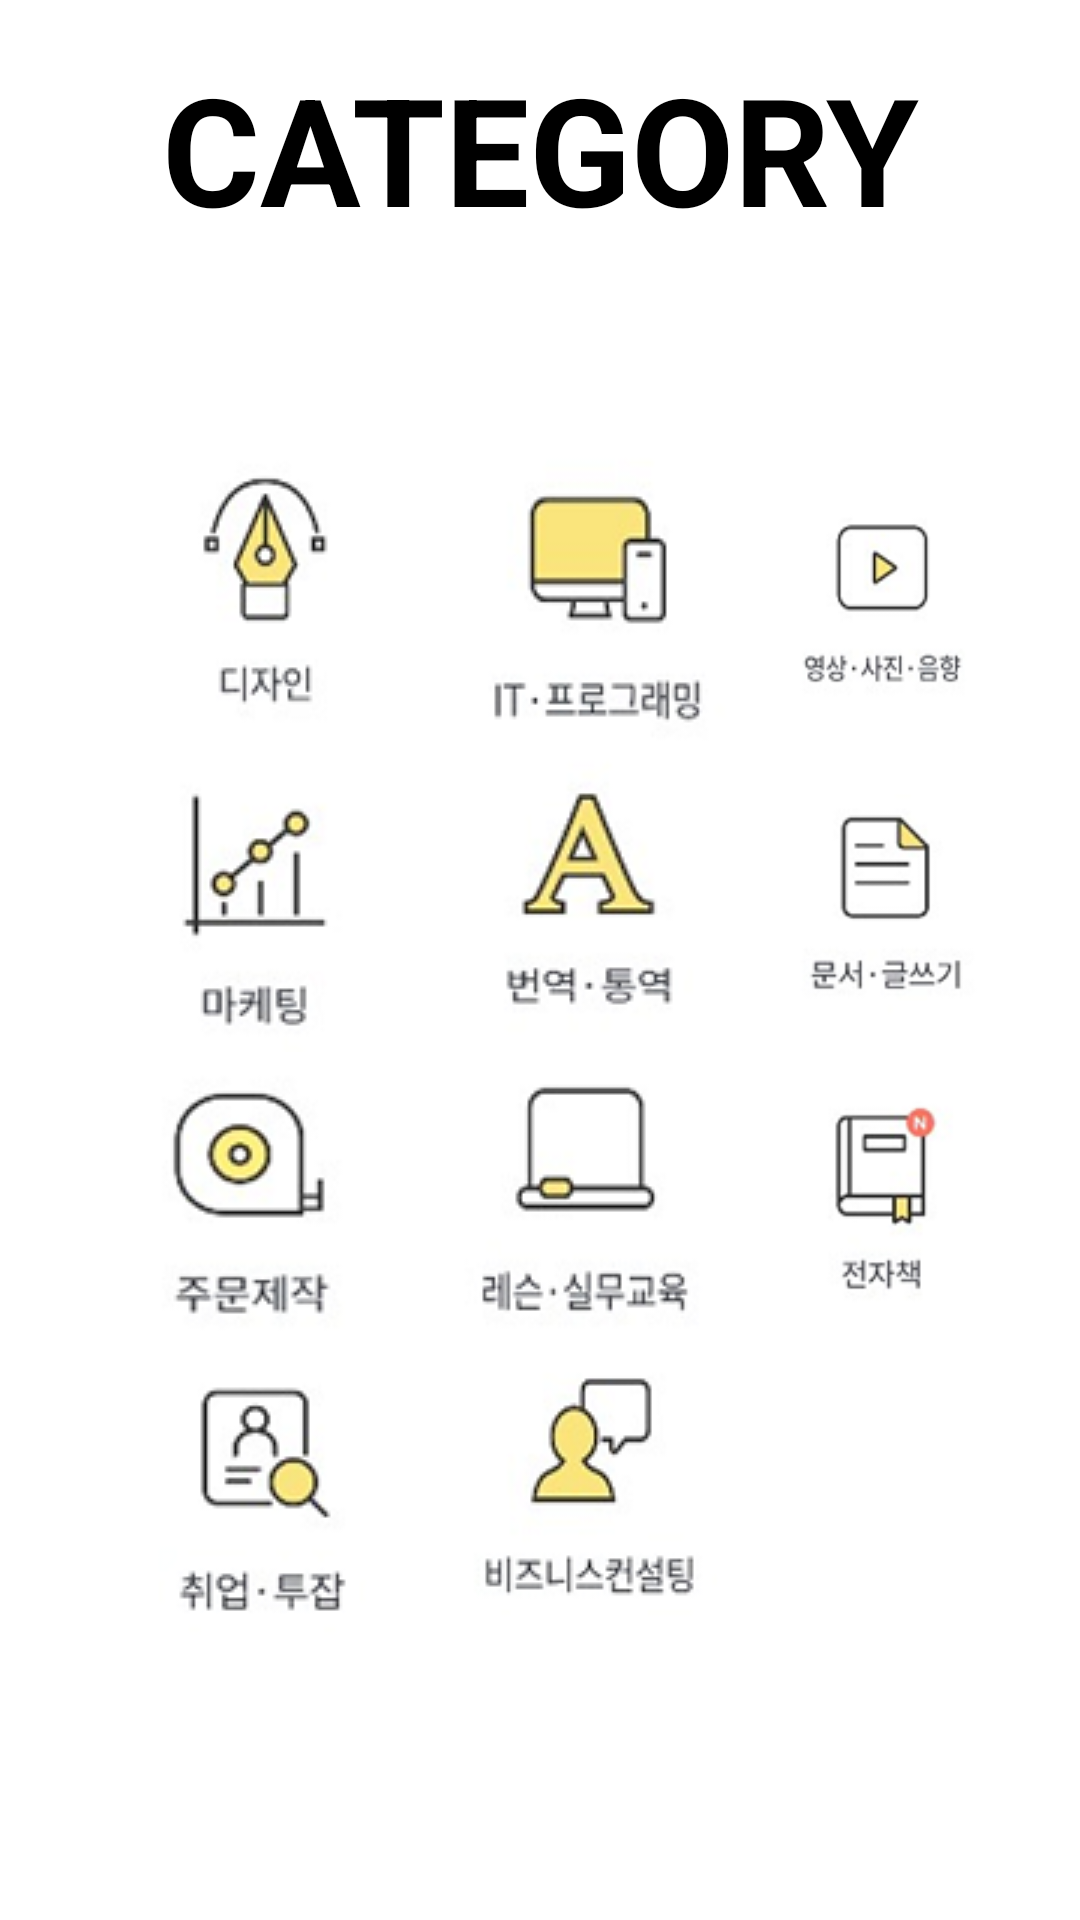

Layout XML and referenced resources for this Android screen:
<!-- AndroidManifest.xml: application theme Theme.MongMong -->
<!-- res/layout/fragment_category.xml -->
<?xml version="1.0" encoding="utf-8"?>
<RelativeLayout
    xmlns:android="http://schemas.android.com/apk/res/android"
    android:layout_width="match_parent"
    android:layout_height="match_parent"
    android:padding="16dp">

    <TextView
        android:id="@+id/tv"
        android:layout_width="match_parent"
        android:layout_height="wrap_content"
        android:text="CATEGORY"
        android:textSize="50sp"
        android:gravity="center"
        android:textStyle="bold"
        android:textColor="@color/black"
        android:clickable="true"
        android:layout_marginBottom="8dp"/>


    <ImageView
        android:id="@+id/de"
        android:layout_width="wrap_content"
        android:layout_height="wrap_content"
        android:src="@drawable/design"
        android:layout_below="@id/tv"
        android:layout_marginTop="60dp"
        android:layout_marginRight="5dp"
        android:layout_marginLeft="20dp"
        android:clickable="true"/>

    <ImageView
        android:id="@+id/it"
        android:layout_width="wrap_content"
        android:layout_height="wrap_content"
        android:src="@drawable/it"
        android:layout_toRightOf="@id/de"
        android:layout_below="@+id/tv"
        android:layout_marginLeft="5dp"
        android:layout_marginRight="5dp"
        android:layout_centerHorizontal="true"
        android:layout_marginTop="60dp"/>

    <ImageView
        android:id="@+id/pho"
        android:layout_width="wrap_content"
        android:layout_height="wrap_content"
        android:src="@drawable/photo"
        android:layout_below="@id/tv"
        android:layout_toRightOf="@id/it"
        android:layout_marginLeft="5dp"
        android:layout_marginRight="10dp"
        android:clickable="true"
        android:layout_marginTop="60dp"/>

    <ImageView
        android:id="@+id/ma"
        android:layout_width="wrap_content"
        android:layout_height="wrap_content"
        android:src="@drawable/marketing"
        android:layout_below="@id/de"
        android:layout_marginRight="5dp"
        android:layout_marginLeft="20dp"
        android:clickable="true"/>

    <ImageView
        android:id="@+id/tran"
        android:layout_width="wrap_content"
        android:layout_height="wrap_content"
        android:src="@drawable/translation"
        android:layout_below="@id/it"
        android:layout_toRightOf="@id/ma"
        android:layout_marginLeft="5dp"
        android:layout_marginRight="5dp"
        android:clickable="true"/>

    <ImageView
        android:id="@+id/docu"
        android:layout_width="wrap_content"
        android:layout_height="wrap_content"
        android:src="@drawable/document"
        android:layout_below="@id/pho"
        android:layout_toRightOf="@id/tran"
        android:layout_marginLeft="5dp"
        android:layout_marginRight="10dp"
        android:clickable="true"/>

    <ImageView
        android:id="@+id/or"
        android:layout_width="wrap_content"
        android:layout_height="wrap_content"
        android:src="@drawable/order"
        android:layout_below="@id/ma"
        android:layout_marginRight="5dp"
        android:layout_marginLeft="20dp"
        android:clickable="true"/>

    <ImageView
        android:id="@+id/le"
        android:layout_width="wrap_content"
        android:layout_height="wrap_content"
        android:src="@drawable/lesson"
        android:layout_below="@id/tran"
        android:layout_toRightOf="@id/or"
        android:layout_marginLeft="5dp"
        android:layout_marginRight="5dp"
        android:clickable="true"/>

    <ImageView
        android:id="@+id/book"
        android:layout_width="wrap_content"
        android:layout_height="wrap_content"
        android:src="@drawable/book"
        android:layout_below="@id/docu"
        android:layout_toRightOf="@id/le"
        android:layout_marginLeft="5dp"
        android:layout_marginRight="10dp"
        android:clickable="true"/>

    <ImageView
        android:id="@+id/job"
        android:layout_width="wrap_content"
        android:layout_height="wrap_content"
        android:src="@drawable/job"
        android:layout_below="@id/or"
        android:layout_marginRight="5dp"
        android:layout_marginLeft="20dp"
        android:clickable="true"/>

    <ImageView
        android:id="@+id/bu"
        android:layout_width="wrap_content"
        android:layout_height="wrap_content"
        android:src="@drawable/business"
        android:layout_below="@id/le"
        android:layout_toRightOf="@id/job"
        android:layout_marginLeft="5dp"
        android:layout_marginRight="5dp"
        android:clickable="true"/>











</RelativeLayout>
<!-- resources referenced by this layout -->
<resources>
  <!-- drawable book: png bitmap (drawable, 5946 bytes) -->
  <!-- drawable business: png bitmap (drawable, 7282 bytes) -->
  <!-- drawable counseling: png bitmap (drawable, 8502 bytes) -->
  <!-- drawable design: png bitmap (drawable, 6080 bytes) -->
  <!-- drawable document: png bitmap (drawable, 5350 bytes) -->
  <!-- drawable it: png bitmap (drawable, 6842 bytes) -->
  <!-- drawable job: png bitmap (drawable, 6111 bytes) -->
  <!-- drawable lesson: png bitmap (drawable, 5593 bytes) -->
  <!-- drawable marketing: png bitmap (drawable, 5651 bytes) -->
  <!-- drawable order: png bitmap (drawable, 7634 bytes) -->
  <!-- drawable photo: png bitmap (drawable, 5280 bytes) -->
  <!-- drawable translation: png bitmap (drawable, 7629 bytes) -->
  <style name="Theme.MongMong" parent="Theme.MaterialComponents.DayNight.NoActionBar">
          
          <item name="colorPrimary">@color/purple_500</item>
          <item name="colorPrimaryVariant">@color/purple_700</item>
          <item name="colorOnPrimary">@color/white</item>
          
          <item name="colorSecondary">@color/teal_200</item>
          <item name="colorSecondaryVariant">@color/teal_700</item>
          <item name="colorOnSecondary">@color/black</item>
          
          <item name="android:statusBarColor" tools:targetApi="l">?attr/colorPrimaryVariant</item>
          
      </style>
  <!-- not gathered from this repository: default colours our renderer supplied (Android Studio template values) -->
  <color name="purple_500">#FF6200EE</color>
  <color name="purple_700">#FF3700B3</color>
  <color name="teal_200">#FF03DAC5</color>
  <color name="teal_700">#FF018786</color>
  <color name="black">#FF000000</color>
  <color name="white">#FFFFFFFF</color>
</resources>
